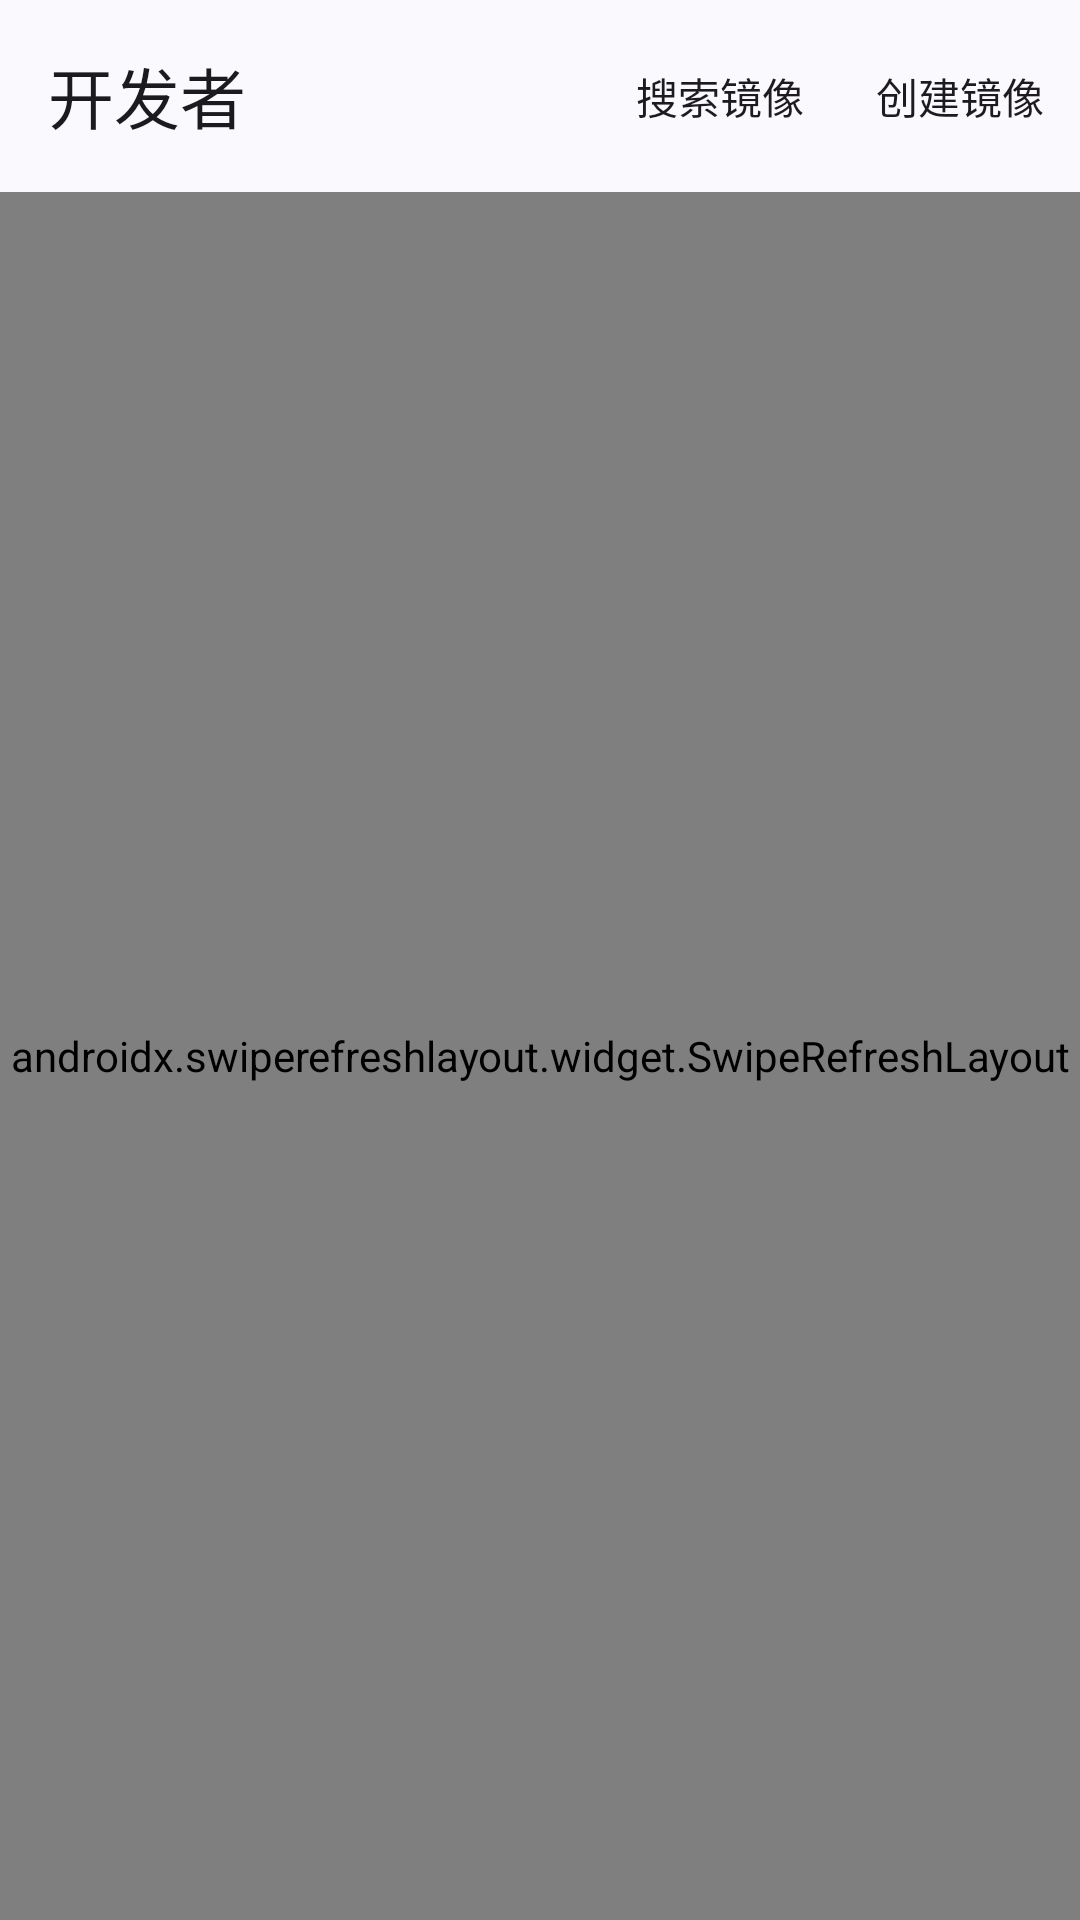

Write the Android layout XML for this screen, with the resource values it uses.
<!-- AndroidManifest.xml: application theme Theme.Simpfun -->
<!-- res/layout/fragment_dev.xml -->
<?xml version="1.0" encoding="utf-8"?>
<LinearLayout xmlns:android="http://schemas.android.com/apk/res/android"
    xmlns:app="http://schemas.android.com/apk/res-auto"
    xmlns:tools="http://schemas.android.com/tools"
    android:layout_width="match_parent"
    android:layout_height="match_parent"
    android:background="?attr/colorSurface"
    android:orientation="vertical">

    <FrameLayout
        android:layout_width="match_parent"
        android:layout_height="?attr/actionBarSize">

        <com.google.android.material.appbar.MaterialToolbar
            android:id="@+id/toolbar_dev"
            android:layout_width="match_parent"
            android:layout_height="match_parent"
            android:background="?attr/colorSurface"
            android:elevation="0dp"
            app:menu="@menu/dev_menu"
            app:title="开发者"
            app:titleTextColor="?attr/colorOnSurface" />

        <LinearLayout
            android:id="@+id/search_bar_dev"
            android:layout_width="match_parent"
            android:layout_height="match_parent"
            android:gravity="center_vertical"
            android:orientation="horizontal"
            android:paddingStart="16dp"
            android:paddingEnd="16dp"
            android:visibility="gone">

            <ImageView
                android:id="@+id/iv_search_close"
                android:layout_width="24dp"
                android:layout_height="24dp"
                android:contentDescription="关闭搜索"
                android:src="@drawable/ic_arrow_back"
                app:tint="?attr/colorOnSurfaceVariant"
                tools:ignore="UseAppTint" />

            <EditText
                android:id="@+id/et_search_mirror"
                android:layout_width="0dp"
                android:layout_height="wrap_content"
                android:layout_marginStart="12dp"
                android:layout_weight="1"
                android:background="@null"
                android:hint="搜索镜像标题或简介"
                android:imeOptions="actionSearch"
                android:inputType="text"
                android:maxLines="1"
                android:textColor="?attr/colorOnSurface"
                android:textColorHint="?attr/colorOnSurfaceVariant"
                android:textSize="16sp" />

            <ImageView
                android:id="@+id/iv_search_clear"
                android:layout_width="24dp"
                android:layout_height="24dp"
                android:contentDescription="清空搜索内容"
                android:src="@drawable/ic_close"
                app:tint="?attr/colorOnSurfaceVariant"
                tools:ignore="UseAppTint" />
        </LinearLayout>
    </FrameLayout>

    <androidx.swiperefreshlayout.widget.SwipeRefreshLayout
        android:id="@+id/swipe_refresh_dev"
        android:layout_width="match_parent"
        android:layout_height="0dp"
        android:layout_weight="1">

        <FrameLayout
            android:layout_width="match_parent"
            android:layout_height="match_parent">

            <androidx.recyclerview.widget.RecyclerView
                android:id="@+id/recycler_dev_mirrors"
                android:layout_width="match_parent"
                android:layout_height="match_parent"
                android:clipToPadding="false"
                android:paddingStart="16dp"
                android:paddingTop="4dp"
                android:paddingEnd="16dp"
                android:paddingBottom="96dp" />

            <LinearLayout
                android:id="@+id/empty_dev_layout"
                android:layout_width="match_parent"
                android:layout_height="match_parent"
                android:gravity="center"
                android:orientation="vertical"
                android:padding="24dp"
                android:visibility="gone">

                <ImageView
                    android:layout_width="96dp"
                    android:layout_height="96dp"
                    android:layout_marginBottom="16dp"
                    android:alpha="0.3"
                    android:contentDescription="@null"
                    android:src="@drawable/ic_code" />

                <TextView
                    android:layout_width="wrap_content"
                    android:layout_height="wrap_content"
                    android:alpha="0.7"
                    android:text="暂无镜像"
                    android:textColor="?attr/colorOnSurfaceVariant"
                    android:textSize="14sp" />
            </LinearLayout>

            <LinearLayout
                android:id="@+id/forbidden_dev_layout"
                android:layout_width="match_parent"
                android:layout_height="match_parent"
                android:gravity="center"
                android:orientation="vertical"
                android:visibility="gone">

                <TextView
                    android:layout_width="wrap_content"
                    android:layout_height="wrap_content"
                    android:text="您未受邀为开发者"
                    android:textColor="?attr/colorOnSurfaceVariant"
                    android:textSize="16sp" />
            </LinearLayout>

        </FrameLayout>

    </androidx.swiperefreshlayout.widget.SwipeRefreshLayout>

</LinearLayout>
<!-- resources referenced by this layout -->
<resources>
  <!-- drawable ic_code (drawable) -->
  <vector xmlns:android="http://schemas.android.com/apk/res/android"
      android:width="24dp"
      android:height="24dp"
      android:viewportWidth="24"
      android:viewportHeight="24">
    <path
        android:fillColor="@android:color/white"
        android:pathData="M9.4,16.6L4.8,12l4.6,-4.6L8,6l-6,6 6,6 1.4,-1.4zm5.2,0l4.6,-4.6 -4.6,-4.6L16,6l6,6 -6,6 -1.4,-1.4z"/>
  </vector>
  <color name="md_theme_primary">#0B57D0</color>
  <color name="md_theme_onPrimary">#FFFFFF</color>
  <color name="md_theme_primaryContainer">#D3E3FD</color>
  <color name="md_theme_onPrimaryContainer">#041E49</color>
  <color name="md_theme_secondary">#5A5C7C</color>
  <color name="md_theme_onSecondary">#FFFFFF</color>
  <color name="md_theme_secondaryContainer">#DCE2F9</color>
  <color name="md_theme_onSecondaryContainer">#131C2B</color>
  <color name="md_theme_tertiary">#75565F</color>
  <color name="md_theme_onTertiary">#FFFFFF</color>
  <color name="md_theme_tertiaryContainer">#FFD8EE</color>
  <color name="md_theme_onTertiaryContainer">#2E1125</color>
  <color name="md_theme_error">#B3261E</color>
  <color name="md_theme_onError">#FFFFFF</color>
  <color name="md_theme_errorContainer">#F9DEDC</color>
  <color name="md_theme_onErrorContainer">#410E0B</color>
  <color name="md_theme_background">#FAF9FD</color>
  <color name="md_theme_onBackground">#1B1B1F</color>
  <color name="md_theme_surface">#FAF9FD</color>
  <color name="md_theme_onSurface">#1B1B1F</color>
  <color name="md_theme_surfaceVariant">#E1E2EC</color>
  <color name="md_theme_onSurfaceVariant">#44474E</color>
  <color name="md_theme_outline">#74777F</color>
  <color name="md_theme_outlineVariant">#C4C6D0</color>
  <color name="md_theme_inverseSurface">#303034</color>
  <color name="md_theme_inverseOnSurface">#F2F0F4</color>
  <color name="md_theme_inversePrimary">#A8C7FA</color>
  <color name="md_theme_primaryFixed">#D3E3FD</color>
  <color name="md_theme_onPrimaryFixed">#041E49</color>
  <color name="md_theme_primaryFixedDim">#A8C7FA</color>
  <color name="md_theme_onPrimaryFixedVariant">#04409F</color>
  <color name="md_theme_secondaryFixed">#DCE2F9</color>
  <color name="md_theme_onSecondaryFixed">#131C2B</color>
  <color name="md_theme_secondaryFixedDim">#BFC6DC</color>
  <color name="md_theme_onSecondaryFixedVariant">#424663</color>
  <color name="md_theme_tertiaryFixed">#FFD8EE</color>
  <color name="md_theme_onTertiaryFixed">#2E1125</color>
  <color name="md_theme_tertiaryFixedDim">#EFB8D4</color>
  <color name="md_theme_onTertiaryFixedVariant">#633B48</color>
  <color name="md_theme_surfaceDim">#DAD9E0</color>
  <color name="md_theme_surfaceBright">#FAF9FD</color>
  <color name="md_theme_surfaceContainerLowest">#FFFFFF</color>
  <color name="md_theme_surfaceContainerLow">#F3F3FA</color>
  <color name="md_theme_surfaceContainer">#EEEDF3</color>
  <color name="md_theme_surfaceContainerHigh">#E9E8EF</color>
  <color name="md_theme_surfaceContainerHighest">#E3E2E6</color>
  <style name="ThemeOverlay.Simpfun.BottomSheet" parent="ThemeOverlay.MaterialComponents.BottomSheetDialog" />
  <style name="ThemeOverlay.Simpfun.MaterialAlertDialog" parent="ThemeOverlay.Material3.MaterialAlertDialog">
          <item name="shapeAppearanceSmallComponent">@style/ShapeAppearance.Simpfun.Dialog</item>
          <item name="shapeAppearanceMediumComponent">@style/ShapeAppearance.Simpfun.Dialog</item>
      </style>
  <style name="ShapeAppearance.Simpfun.Dialog" parent="ShapeAppearance.Material3.Corner.None">
          <item name="cornerSize">12dp</item>
      </style>
</resources>
